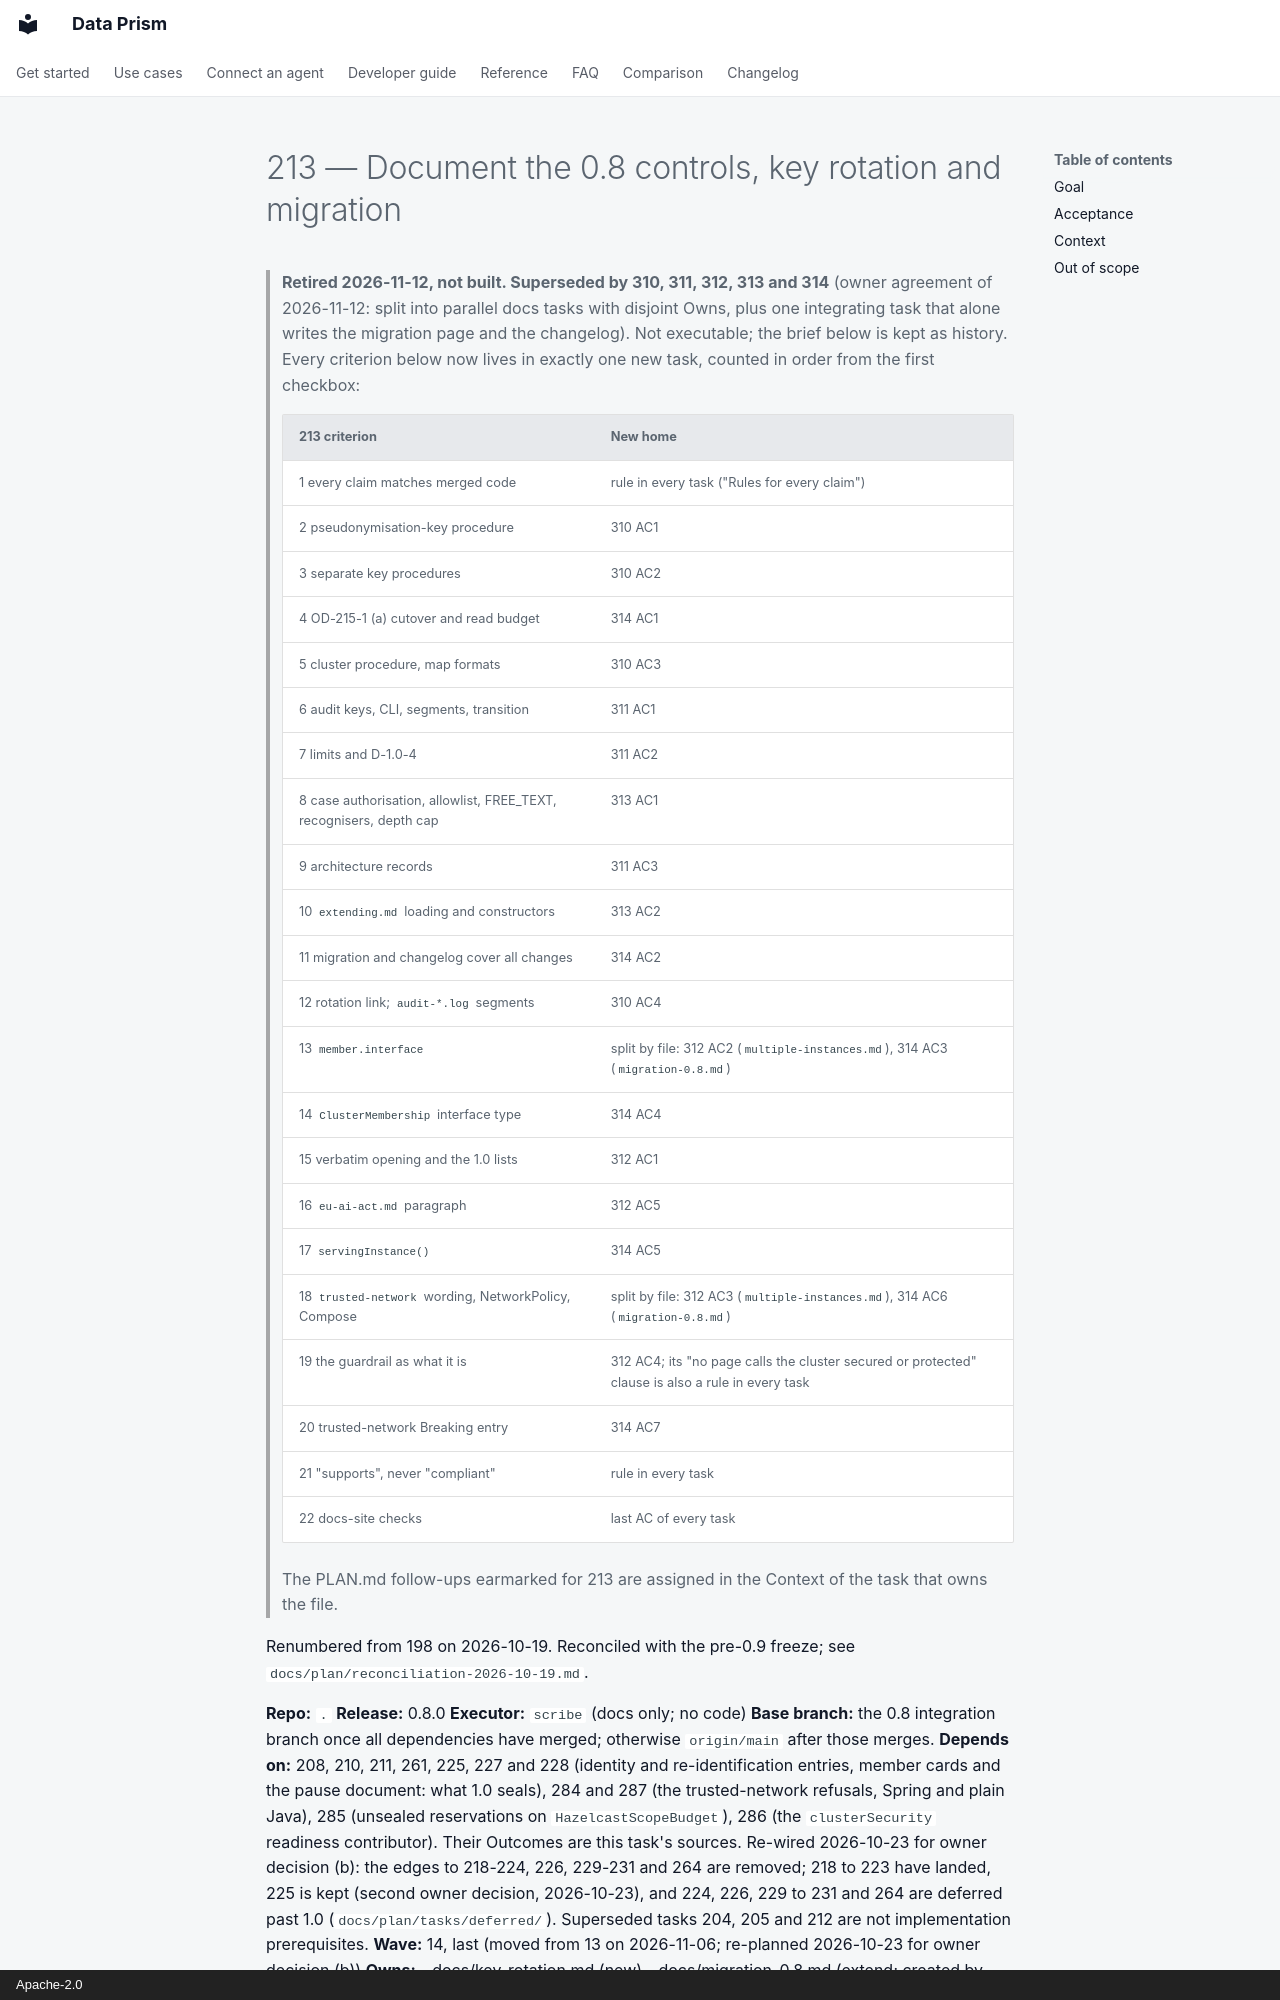

repository: AindriuB/data-prism · page: plan/tasks/retired/213-document-key-rotation-and-1-0-controls/index.html · generator: mkdocs · copyright: Apache-2.0

# 213 — Document the 0.8 controls, key rotation and migration

> **Retired 2026-11-12, not built. Superseded by 310, 311, 312, 313 and 314** (owner agreement of 2026-11-12: split into parallel docs tasks with disjoint Owns, plus one integrating task that alone writes the migration page and the changelog). Not executable; the brief below is kept as history. Every criterion below now lives in exactly one new task, counted in order from the first checkbox:
>
> | 213 criterion | New home |
> |---|---|
> | 1 every claim matches merged code | rule in every task ("Rules for every claim") |
> | 2 pseudonymisation-key procedure | 310 AC1 |
> | 3 separate key procedures | 310 AC2 |
> | 4 OD-215-1 (a) cutover and read budget | 314 AC1 |
> | 5 cluster procedure, map formats | 310 AC3 |
> | 6 audit keys, CLI, segments, transition | 311 AC1 |
> | 7 limits and D-1.0-4 | 311 AC2 |
> | 8 case authorisation, allowlist, FREE_TEXT, recognisers, depth cap | 313 AC1 |
> | 9 architecture records | 311 AC3 |
> | 10 `extending.md` loading and constructors | 313 AC2 |
> | 11 migration and changelog cover all changes | 314 AC2 |
> | 12 rotation link; `audit-*.log` segments | 310 AC4 |
> | 13 `member.interface` | split by file: 312 AC2 (`multiple-instances.md`), 314 AC3 (`migration-0.8.md`) |
> | 14 `ClusterMembership` interface type | 314 AC4 |
> | 15 verbatim opening and the 1.0 lists | 312 AC1 |
> | 16 `eu-ai-act.md` paragraph | 312 AC5 |
> | 17 `servingInstance()` | 314 AC5 |
> | 18 `trusted-network` wording, NetworkPolicy, Compose | split by file: 312 AC3 (`multiple-instances.md`), 314 AC6 (`migration-0.8.md`) |
> | 19 the guardrail as what it is | 312 AC4; its "no page calls the cluster secured or protected" clause is also a rule in every task |
> | 20 trusted-network Breaking entry | 314 AC7 |
> | 21 "supports", never "compliant" | rule in every task |
> | 22 docs-site checks | last AC of every task |
>
> The PLAN.md follow-ups earmarked for 213 are assigned in the Context of the task that owns the file.

Renumbered from 198 on 2026-10-19. Reconciled with the pre-0.9 freeze; see `docs/plan/reconciliation-2026-10-19.md`.

**Repo:** `.`
**Release:** 0.8.0
**Executor:** `scribe` (docs only; no code)
**Base branch:** the 0.8 integration branch once all dependencies have merged; otherwise `origin/main` after those merges.
**Depends on:** 208, 210, 211, 261, 225, 227 and 228 (identity and re-identification entries, member cards and the pause document: what 1.0 seals), 284 and 287 (the trusted-network refusals, Spring and plain Java), 285 (unsealed reservations on `HazelcastScopeBudget`), 286 (the `clusterSecurity` readiness contributor). Their Outcomes are this task's sources. Re-wired 2026-10-23 for owner decision (b): the edges to 218-224, 226, 229-231 and 264 are removed; 218 to 223 have landed, 225 is kept (second owner decision, 2026-10-23), and 224, 226, 229 to 231 and 264 are deferred past 1.0 (`docs/plan/tasks/deferred/`). Superseded tasks 204, 205 and 212 are not implementation prerequisites.
**Wave:** 14, last (moved from 13 on 2026-11-06; re-planned 2026-10-23 for owner decision (b))
**Owns:**
- docs/key-rotation.md (new)
- docs/migration-0.8.md (extend; created by 222's review round)
- mkdocs.yml (nav and llmstxt entries for both new pages)
- docs/audit.md
- docs/architecture.md *(added lines only: new dated decisions and explicit supersession pointers)*
- docs/multiple-instances.md
- docs/eu-ai-act.md *(the shared-cluster paragraph, about :120-123 at filing, only; added 2026-10-23)*
- docs/reidentification.md
- docs/faq.md (free-text answer)
- docs/extending.md (case-authoriser and recogniser SPI sections)
- docs/tools.md (constructor examples affected by these tasks)
- docs/log-shipping.md (segment names)
- docs/use-cases/gdpr-data-minimisation-mcp.md (rotation-procedure statements)
- CHANGELOG.md (`[Unreleased]` only)

## Goal
Document controls when they ship in 0.8, before the 0.9 freeze. Keep 1.0 a stability release. This replaces the original assumption that new APIs and breaking changes would first ship in 1.0.
